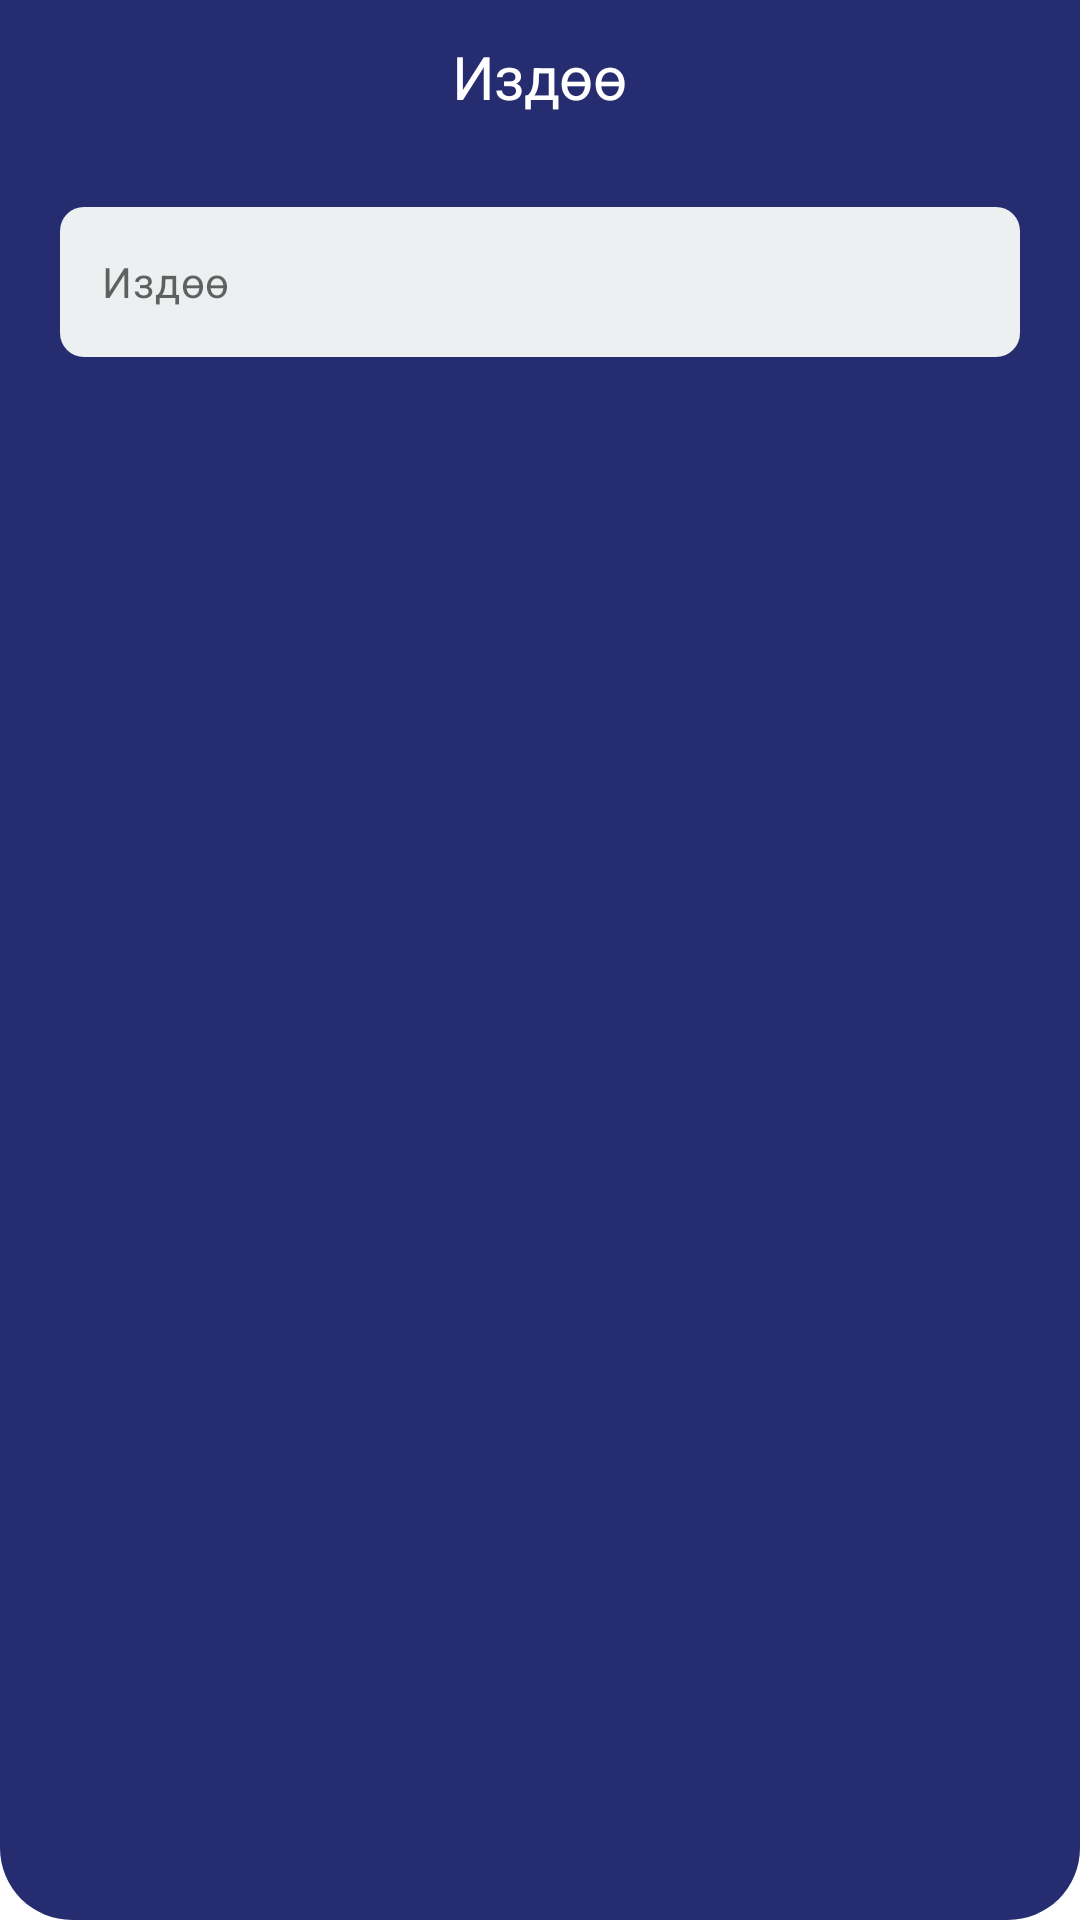

Reconstruct the res/layout file that produces this screen, plus the resources it refers to.
<!-- AndroidManifest.xml: application theme Theme.LugatDictionary.Light -->
<!-- res/layout/layout_search_toolbar.xml -->
<?xml version="1.0" encoding="utf-8"?>
<LinearLayout
    xmlns:android="http://schemas.android.com/apk/res/android"
    xmlns:tools="http://schemas.android.com/tools"
    android:background="@drawable/search_toolbar_bg"
    android:orientation="vertical"
    android:layout_width="match_parent"
    android:layout_height="wrap_content">

    <TextView
        android:id="@+id/tv_title"
        android:text="@string/search"
        android:layout_marginTop="@dimen/dp_1.5x"
        android:textAppearance="?textAppearanceHeadline2"
        android:layout_gravity="center_horizontal"
        android:layout_width="wrap_content"
        android:layout_height="wrap_content"/>

    <EditText
        android:id="@+id/et_search"
        android:background="@drawable/search_bg"
        android:layout_marginTop="@dimen/dp_3.75x"
        android:layout_marginBottom="@dimen/dp_2.25x"
        android:hint="@string/search"
        android:textAppearance="?textAppearanceBody2"
        android:paddingHorizontal="14dp"
        android:layout_marginHorizontal="@dimen/dp_2.5x"
        android:layout_width="match_parent"
        android:layout_height="50dp"/>

</LinearLayout>
<!-- resources referenced by this layout -->
<resources>
  <dimen name="dp_1.5x">12dp</dimen>
  <dimen name="dp_2.25x">18dp</dimen>
  <dimen name="dp_2.5x">20dp</dimen>
  <dimen name="dp_3.75x">30dp</dimen>
  
  
      //home
  <!-- drawable search_bg (drawable) -->
  <?xml version="1.0" encoding="utf-8"?>
  <shape xmlns:android="http://schemas.android.com/apk/res/android">
      <corners android:radius="@dimen/dp_1x"/>
      <solid android:color="@color/colorOnSearch"/>
  </shape>
  <string name="search">Издөө</string>
  <dimen name="dp_1x">8dp</dimen>
  <color name="colorOnSearch">#EDF0F1</color>
  <dimen name="dp_3x">24dp</dimen>
  <color name="colorPrimary">#252D70</color>
  <color name="white">#FFFFFFFF</color>
  <color name="colorSecondary">#173565</color>
  <color name="colorOnSecondary">#252D70</color>
  <color name="colorOnSurface">#F1F3F3</color>
  <color name="colorTextPrimary">#605C5C</color>
  <color name="colorTextSecondary">#FFFFFF</color>
  <color name="colorDivider">#B6BFDC</color>
  <color name="red">#AF1A0F</color>
  <color name="hintColor">#888888</color>
  <style name="Widget.MaterialComponents.Snackbar.LugatDictionary">
          <item name="backgroundTint">@color/ebony_clay</item>
      </style>
  <style name="ThemeOverlay.MaterialComponents.BottomSheetDialog.LugatDictionary">
          <item name="bottomSheetStyle">
              @style/Widget.MaterialComponents.BottomSheet.LugatDictionary
          </item>
      </style>
  <dimen name="corner_size_big">14dp</dimen>
  <style name="TextAppearance.MaterialComponents.Headline2.LugatDictionary">
          <item name="android:textSize">20sp</item>
          <item name="fontFamily">@font/inter_regular</item>
      </style>
  <style name="TextAppearance.MaterialComponents.Headline3.LugatDictionary">
          <item name="android:textSize">14sp</item>
          <item name="fontFamily">@font/inter_semibold</item>
      </style>
  <style name="TextAppearance.MaterialComponents.Headline4.LugatDictionary">
          <item name="android:textSize">20sp</item>
          <item name="fontFamily">@font/inter_medium</item>
      </style>
  <style name="TextAppearance.MaterialComponents.Headline5.LugatDictionary">
          <item name="android:textSize">20sp</item>
          <item name="fontFamily">@font/inter_regular</item>
      </style>
  <style name="TextAppearance.MaterialComponents.Headline6.LugatDictionary">
          <item name="android:textSize">18sp</item>
          <item name="fontFamily">@font/inter_bold</item>
      </style>
  <style name="TextAppearance.MaterialComponents.Subtitle1.LugatDictionary">
          <item name="android:textSize">16sp</item>
          <item name="fontFamily">@font/inter_medium</item>
      </style>
  <style name="TextAppearance.MaterialComponents.Subtitle2.LugatDictionary">
          <item name="android:textSize">14sp</item>
          <item name="fontFamily">@font/inter_medium</item>
      </style>
  <style name="TextAppearance.MaterialComponents.Body1.LugatDictionary">
          <item name="android:textSize">18sp</item>
          <item name="fontFamily">@font/inter_medium</item>
      </style>
  <style name="TextAppearance.MaterialComponents.Body2.LugatDictionary">
          <item name="android:textSize">14sp</item>
          <item name="fontFamily">@font/inter_medium</item>
      </style>
  <style name="TextAppearance.MaterialComponents.Caption.LugatDictionary">
          <item name="android:textSize">11sp</item>
          <item name="fontFamily">@font/inter_regular</item>
      </style>
  <color name="ebony_clay">#2B2D42</color>
  <color name="bali_hai">#8D99AE</color>
  <dimen name="corner_size_small">8dp</dimen>
  <dimen name="corner_size_medium">10dp</dimen>
  <style name="ShapeAppearanceOverlay.LugatDictionary" parent="">
          <item name="cornerSize">@dimen/corner_size_big</item>
          <item name="cornerFamily">rounded</item>
      </style>
</resources>
